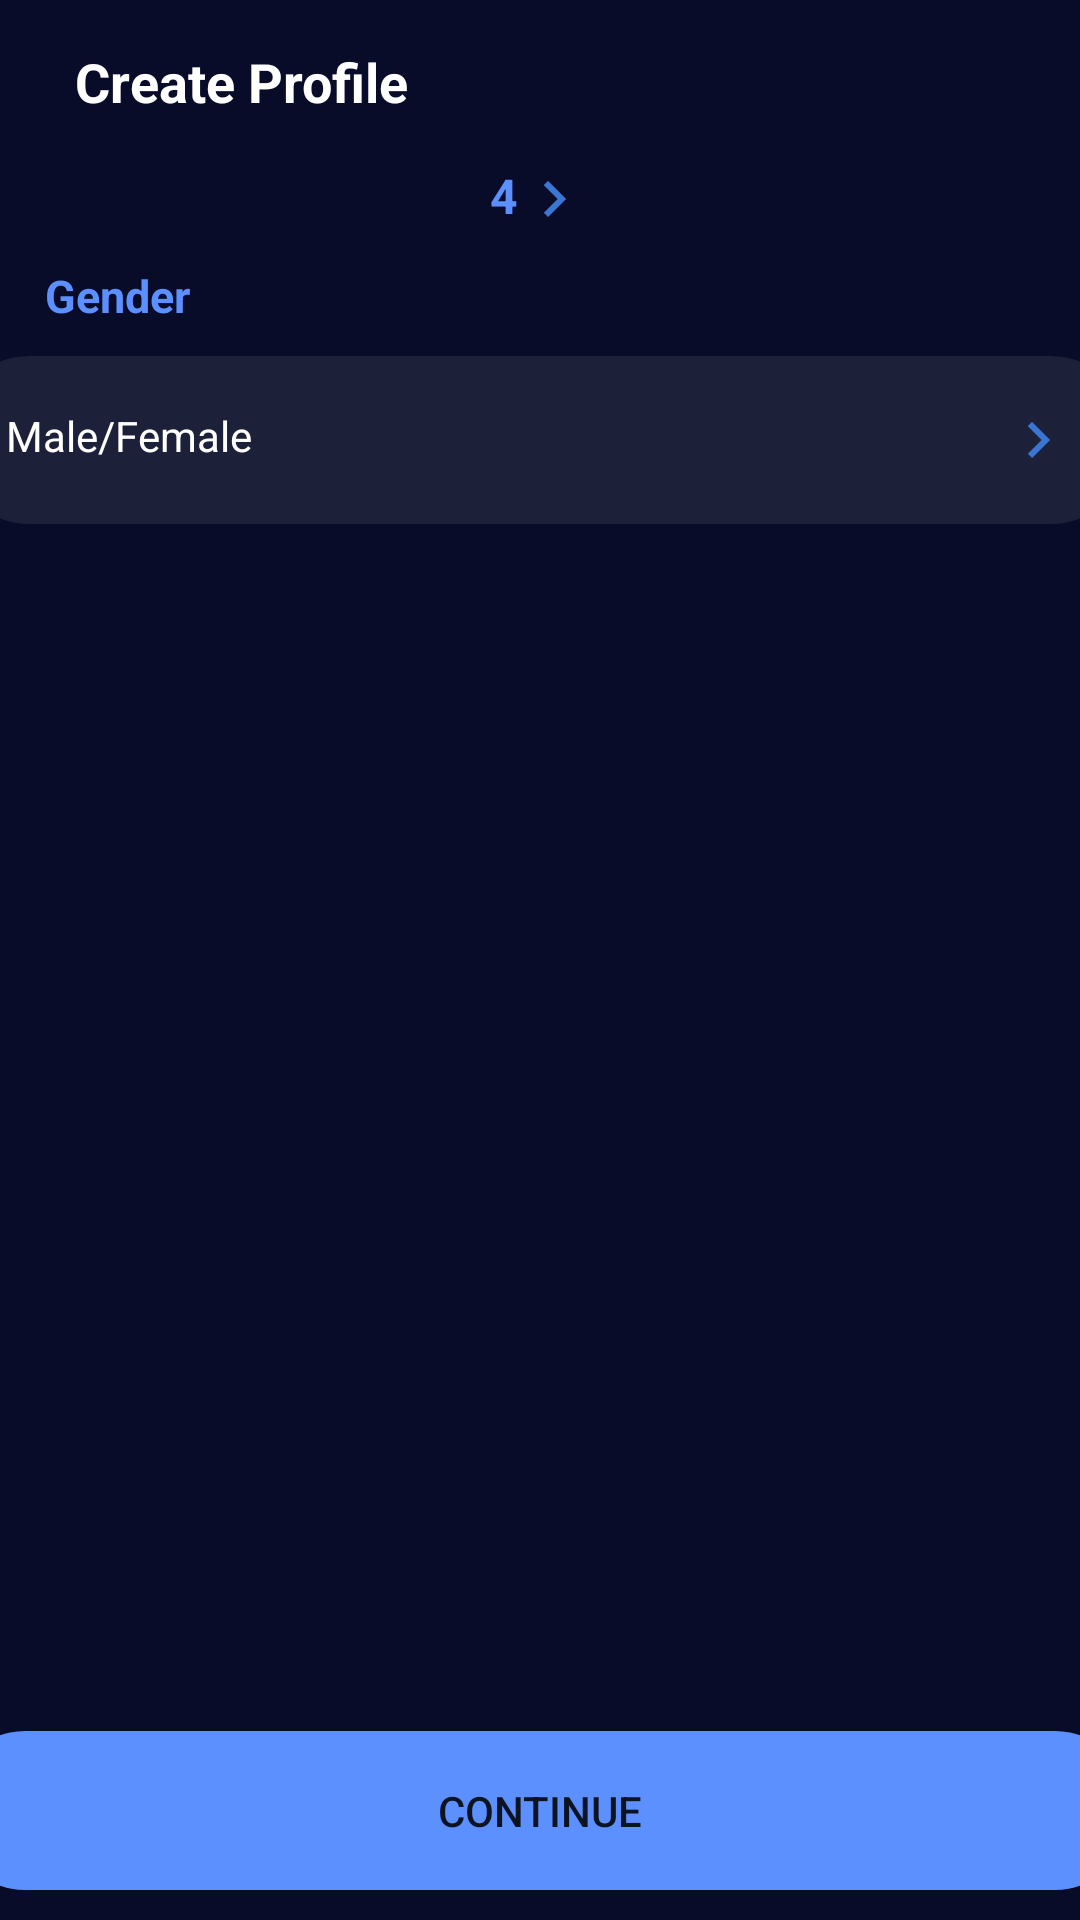

The Android layout XML behind this screen, and the referenced resources:
<!-- AndroidManifest.xml: application theme Theme.Practiceproject2 -->
<!-- res/layout/activity_genderpage.xml -->
<?xml version="1.0" encoding="utf-8"?>
<RelativeLayout xmlns:android="http://schemas.android.com/apk/res/android"
    xmlns:app="http://schemas.android.com/apk/res-auto"
    xmlns:tools="http://schemas.android.com/tools"
    android:layout_width="match_parent"
    android:layout_height="match_parent"
    tools:context=".genderpage"
    android:background="#090C29">

    <ProgressBar
        android:layout_width="wrap_content"
        android:layout_height="match_parent"
        android:layout_alignParentEnd="true"
        android:layout_marginEnd="183dp"
        android:indeterminateTint="@color/white"
        android:id="@+id/loadingbar"
        android:visibility="gone"
        >

    </ProgressBar>


    <LinearLayout
        android:id="@+id/toplinaer"
        android:layout_width="match_parent"
        android:layout_height="wrap_content"
        android:orientation="horizontal"
        android:padding="15dp">

        <ImageView
            android:layout_width="wrap_content"
            android:layout_height="wrap_content"
            android:src="@drawable/arrowback">

        </ImageView>

        <TextView
            android:layout_width="match_parent"
            android:layout_height="wrap_content"
            android:layout_marginLeft="10dp"
            android:text="Create Profile"
            android:textColor="@color/white"
            android:textSize="18dp"
            android:textStyle="bold"

            >

        </TextView>

    </LinearLayout>
    <LinearLayout
        android:id="@+id/number"
        android:gravity="center"
        android:layout_below="@+id/toplinaer"
        android:layout_width="match_parent"
        android:layout_height="wrap_content"
        android:orientation="horizontal">
        <ImageView
            android:layout_width="wrap_content"
            android:layout_height="match_parent"
            android:src="@drawable/leftarrow"
            >

        </ImageView>
        <TextView
            android:layout_width="wrap_content"
            android:layout_height="match_parent"
            android:text="4"
            android:textStyle="bold"
            android:textSize="16dp"
            android:textColor="#5C8FFF"
            >
        </TextView>
        <ImageView
            android:layout_width="wrap_content"
            android:layout_height="match_parent"
            android:src="@drawable/rightarrow"
            >

        </ImageView>
    </LinearLayout>
    <LinearLayout
        android:id="@+id/name"
        android:layout_width="match_parent"
        android:layout_height="wrap_content"
        android:layout_below="@+id/number"
        android:orientation="vertical"
        >
        <TextView
            android:padding="10dp"
            android:layout_width="wrap_content"
            android:layout_height="wrap_content"
            android:text="Gender"
            android:textColor="#5C8FFF"
            android:textStyle="bold"
            android:textSize="15dp"
            android:layout_marginLeft="5dp">
        </TextView>

        <EditText
            android:id="@+id/gender"
            android:layout_gravity="center"
            android:padding="20dp"
            android:layout_width="396dp"
            android:layout_height="56dp"
            android:background="@drawable/edittextbackgroung"
            android:hint="Male/Female"
            android:textColorHint="@color/white"
            android:textColor="@color/white"
            android:textSize="14dp"
            android:drawableRight="@drawable/rightarrow">

        </EditText>


    </LinearLayout>
    <LinearLayout
        android:gravity="center"
        android:layout_width="match_parent"
        android:layout_height="wrap_content"
        android:layout_alignParentBottom="true"
        android:layout_marginBottom="10dp">
        <Button
            android:id="@+id/tap"
            android:layout_width="396dp"
            android:layout_height="53dp"
            android:text="Continue"
            android:background="@drawable/buttonradius"
            >

        </Button>

    </LinearLayout>






</RelativeLayout>
<!-- resources referenced by this layout -->
<resources>
  <color name="white">#FFFFFFFF</color>
  <!-- drawable buttonradius (drawable) -->
  <?xml version="1.0" encoding="utf-8"?>
  <shape xmlns:android="http://schemas.android.com/apk/res/android">
  <corners android:radius="100dp">
  </corners>
      <solid android:color="#5D90FF"></solid>
  </shape>
  <!-- drawable edittextbackgroung (drawable) -->
  <?xml version="1.0" encoding="utf-8"?>
  <shape xmlns:android="http://schemas.android.com/apk/res/android">
  <corners android:radius="100dp"></corners>
      <solid android:color="#1C2039"></solid>
  </shape>
  <!-- drawable rightarrow (drawable) -->
  <vector android:autoMirrored="true" android:height="24dp"
      android:tint="#3A76D3" android:viewportHeight="24"
      android:viewportWidth="24" android:width="24dp" xmlns:android="http://schemas.android.com/apk/res/android">
      <path android:fillColor="@android:color/white" android:pathData="M8.59,16.59L13.17,12 8.59,7.41 10,6l6,6 -6,6 -1.41,-1.41z"/>
  </vector>
  <style name="Theme.Practiceproject2" parent="Theme.MaterialComponents.DayNight.NoActionBar">
          
          <item name="colorPrimary">@color/purple_500</item>
          <item name="colorPrimaryVariant">@color/purple_700</item>
          <item name="colorOnPrimary">@color/white</item>
          
          <item name="colorSecondary">@color/teal_200</item>
          <item name="colorSecondaryVariant">@color/teal_700</item>
          <item name="colorOnSecondary">@color/black</item>
          
          <item name="android:statusBarColor">?attr/colorPrimaryVariant</item>
          
      </style>
  <color name="purple_500">#5D90FF</color>
  <color name="purple_700">#FF3700B3</color>
  <color name="teal_200">#FF03DAC5</color>
  <color name="teal_700">#FF018786</color>
  <color name="black">#FF000000</color>
</resources>
